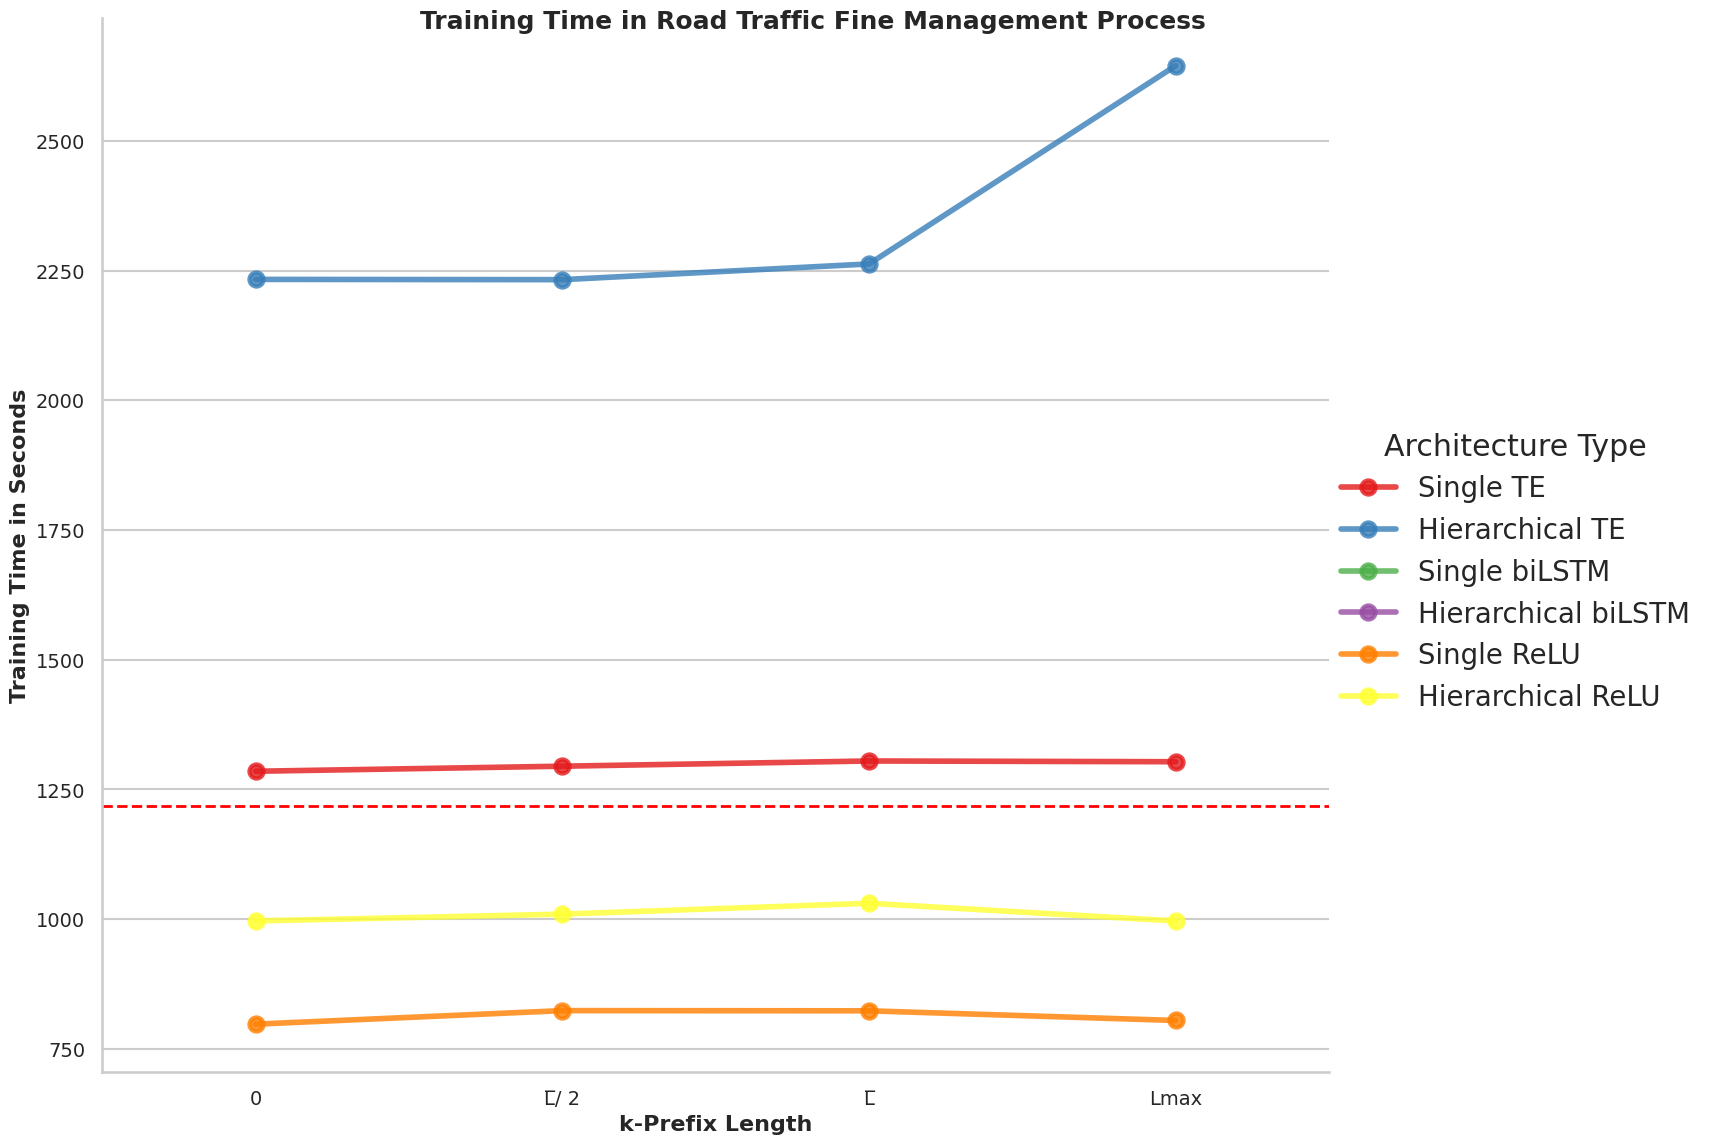

Data behind this chart, as committed beside it:
prefix_length, Architecture Type, count, mean, std, min, 25%, 50%, 75%, max
0, Hierarchical ReLU, 1.0, 996.5, , 996.5, 996.5, 996.5, 996.5, 996.5
0, Hierarchical TE, 1.0, 2233, , 2233, 2233, 2233, 2233, 2233
0, Single ReLU, 1.0, 797.6, , 797.6, 797.6, 797.6, 797.6, 797.6
0, Single TE, 1.0, 1285, , 1285, 1285, 1285, 1285, 1285
Lmax, Hierarchical ReLU, 1.0, 996.5, , 996.5, 996.5, 996.5, 996.5, 996.5
Lmax, Hierarchical TE, 1.0, 2645, , 2645, 2645, 2645, 2645, 2645
Lmax, Single ReLU, 1.0, 804.7, , 804.7, 804.7, 804.7, 804.7, 804.7
Lmax, Single TE, 1.0, 1303, , 1303, 1303, 1303, 1303, 1303
L̅, Hierarchical ReLU, 1.0, 1031, , 1031, 1031, 1031, 1031, 1031
L̅, Hierarchical TE, 1.0, 2263, , 2263, 2263, 2263, 2263, 2263
L̅, Single ReLU, 1.0, 823.3, , 823.3, 823.3, 823.3, 823.3, 823.3
L̅, Single TE, 1.0, 1305, , 1305, 1305, 1305, 1305, 1305
L̅/ 2, Hierarchical ReLU, 1.0, 1010, , 1010, 1010, 1010, 1010, 1010
L̅/ 2, Hierarchical TE, 1.0, 2232, , 2232, 2232, 2232, 2232, 2232
L̅/ 2, Single ReLU, 1.0, 823.7, , 823.7, 823.7, 823.7, 823.7, 823.7
L̅/ 2, Single TE, 1.0, 1295, , 1295, 1295, 1295, 1295, 1295
